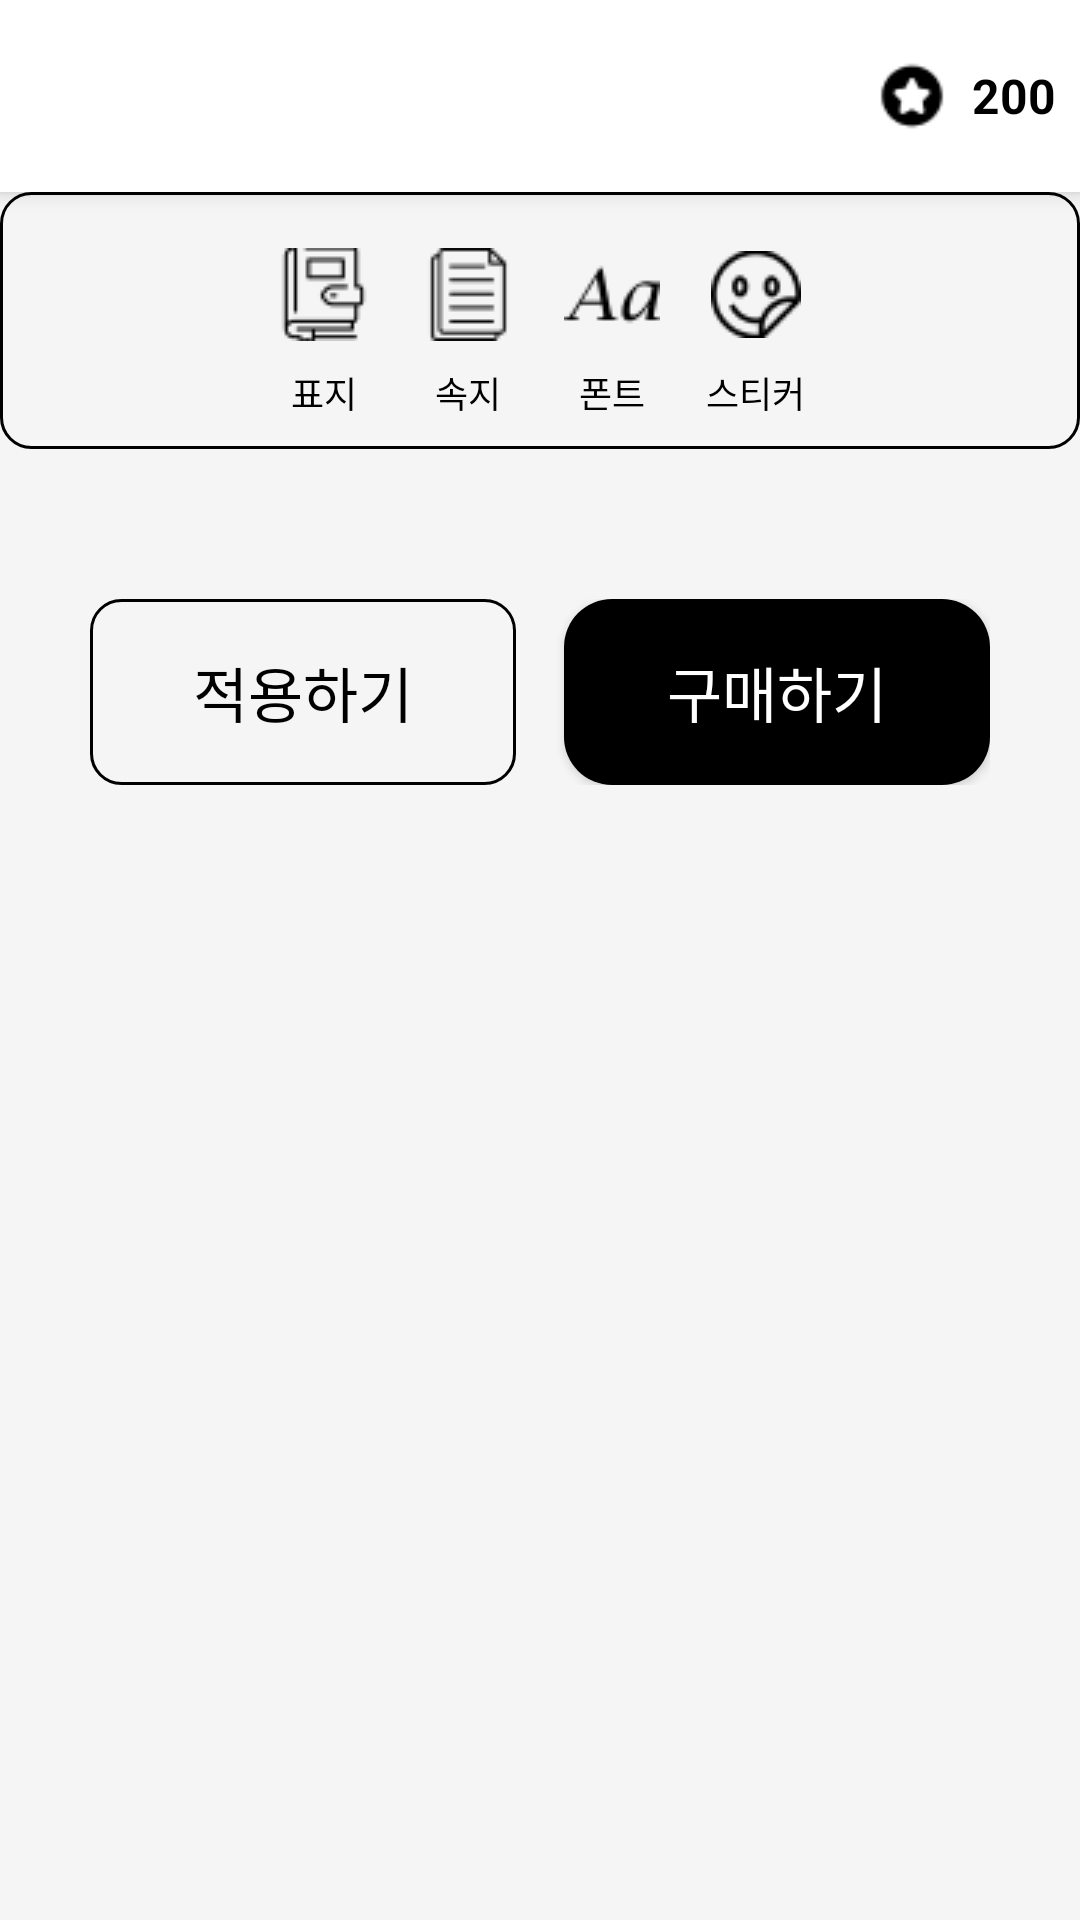

Produce the Android XML layout that renders to this screen, including the resource entries it uses.
<!-- AndroidManifest.xml: application theme Theme.MapMories -->
<!-- res/layout/fragment_shop_in.xml -->
<?xml version="1.0" encoding="utf-8"?>
<LinearLayout
    xmlns:android="http://schemas.android.com/apk/res/android"
    xmlns:tools="http://schemas.android.com/tools"
    android:layout_width="match_parent"
    android:layout_height="match_parent"
    android:orientation="vertical"
    android:background="#F5F5F5">

    
    <LinearLayout
        android:layout_width="match_parent"
        android:layout_height="wrap_content"
        android:orientation="horizontal"
        android:padding="8dp"
        android:background="#FFFFFF"
        android:elevation="4dp"
        android:gravity="center_vertical">

        
        <ImageButton
            android:layout_width="48dp"
            android:layout_height="48dp"
            android:minWidth="48dp"
            android:minHeight="48dp"
            android:src="@drawable/btn_back2"
            android:background="@android:color/transparent"
            android:contentDescription="뒤로가기" />

        <View
            android:layout_width="0dp"
            android:layout_height="12dp"
            android:layout_weight="1" />

        
        <ImageView
            android:layout_width="24dp"
            android:layout_height="24dp"
            android:src="@drawable/ic_coin"
            android:layout_marginStart="16dp" />

        <TextView
            android:layout_width="wrap_content"
            android:layout_height="wrap_content"
            android:text="200"
            android:textColor="#000000"
            android:textSize="16sp"
            android:layout_marginStart="8dp"
            android:textStyle="bold" />
    </LinearLayout>

    
    <LinearLayout
        android:layout_width="match_parent"
        android:layout_height="wrap_content"
        android:background="@drawable/btn_rounded2"
        android:gravity="center"
        android:orientation="horizontal"
        android:padding="10dp">

        
        <LinearLayout
            android:layout_width="wrap_content"
            android:layout_height="wrap_content"
            android:gravity="center"
            android:orientation="vertical">

            <ImageButton
                android:layout_width="48dp"
                android:layout_height="48dp"
                android:minWidth="48dp"
                android:minHeight="48dp"
                android:background="@android:color/transparent"
                android:contentDescription="표지"
                android:src="@drawable/ic_store_out" />

            <TextView
                android:layout_width="wrap_content"
                android:layout_height="wrap_content"
                android:gravity="center"
                android:text="표지"
                android:textColor="#000000"
                android:textSize="12sp" />
        </LinearLayout>

        
        <LinearLayout
            android:layout_width="wrap_content"
            android:layout_height="wrap_content"
            android:gravity="center"
            android:orientation="vertical">

            <ImageButton
                android:layout_width="48dp"
                android:layout_height="48dp"
                android:minWidth="48dp"
                android:minHeight="48dp"
                android:background="@android:color/transparent"
                android:contentDescription="속지"
                android:src="@drawable/ic_store_in" />

            <TextView
                android:layout_width="wrap_content"
                android:layout_height="wrap_content"
                android:gravity="center"
                android:text="속지"
                android:textColor="#000000"
                android:textSize="12sp" />
        </LinearLayout>

        
        <LinearLayout
            android:layout_width="wrap_content"
            android:layout_height="wrap_content"
            android:gravity="center"
            android:orientation="vertical">

            <ImageButton
                android:layout_width="48dp"
                android:layout_height="48dp"
                android:minWidth="48dp"
                android:minHeight="48dp"
                android:background="@android:color/transparent"
                android:contentDescription="폰트"
                android:src="@drawable/ic_store_font" />

            <TextView
                android:layout_width="wrap_content"
                android:layout_height="wrap_content"
                android:gravity="center"
                android:text="폰트"
                android:textColor="#000000"
                android:textSize="12sp" />
        </LinearLayout>

        
        <LinearLayout
            android:layout_width="wrap_content"
            android:layout_height="wrap_content"
            android:gravity="center"
            android:orientation="vertical">

            <ImageButton
                android:layout_width="48dp"
                android:layout_height="48dp"
                android:minWidth="48dp"
                android:minHeight="48dp"
                android:background="@android:color/transparent"
                android:contentDescription="스티커"
                android:src="@drawable/ic_store_sticker" />

            <TextView
                android:layout_width="wrap_content"
                android:layout_height="wrap_content"
                android:gravity="center"
                android:text="스티커"
                android:textColor="#000000"
                android:textSize="12sp" />
        </LinearLayout>
    </LinearLayout>

    
    <LinearLayout
        android:layout_width="match_parent"
        android:layout_height="wrap_content"
        android:orientation="horizontal"
        android:gravity="center"
        android:paddingStart="30dp"
        android:paddingEnd="30dp"
        android:layout_marginTop="50dp">

        <androidx.appcompat.widget.AppCompatButton
            android:layout_width="0dp"
            android:layout_height="62dp"
            android:layout_weight="1"
            android:minHeight="48dp"
            android:text="적용하기"
            android:textSize="20sp"
            android:background="@drawable/btn_rounded2"
            android:textColor="@android:color/black"
            android:layout_marginEnd="8dp" />

        <androidx.appcompat.widget.AppCompatButton
            android:layout_width="0dp"
            android:layout_height="62dp"
            android:layout_weight="1"
            android:minHeight="48dp"
            android:text="구매하기"
            android:textSize="20sp"
            android:background="@drawable/btn_rounded"
            android:textColor="@android:color/white"
            android:layout_marginStart="8dp" />
    </LinearLayout>
</LinearLayout>
<!-- resources referenced by this layout -->
<resources>
  <!-- drawable btn_rounded (drawable) -->
  <?xml version="1.0" encoding="utf-8"?>
  <shape xmlns:android="http://schemas.android.com/apk/res/android">
    <solid android:color="#000000" /> 
    <corners android:radius="16dp" /> 
  </shape>
  <!-- drawable btn_rounded2 (drawable) -->
  <?xml version="1.0" encoding="utf-8"?>
  <shape xmlns:android="http://schemas.android.com/apk/res/android">
    <stroke
        android:width="1dp"
        android:color="#000000" /> 
    <corners android:radius="10dp" /> 
  </shape>
  <!-- drawable ic_coin: png bitmap (drawable, 534 bytes) -->
  <!-- drawable ic_store_font: png bitmap (drawable, 617 bytes) -->
  <!-- drawable ic_store_in: png bitmap (drawable, 496 bytes) -->
  <!-- drawable ic_store_out: png bitmap (drawable, 655 bytes) -->
  <!-- drawable ic_store_sticker: png bitmap (drawable, 931 bytes) -->
  <style name="Theme.MapMories" parent="Base.Theme.MapMories" />
  <style name="Base.Theme.MapMories" parent="Theme.Material3.DayNight.NoActionBar">
          
          
      </style>
</resources>
